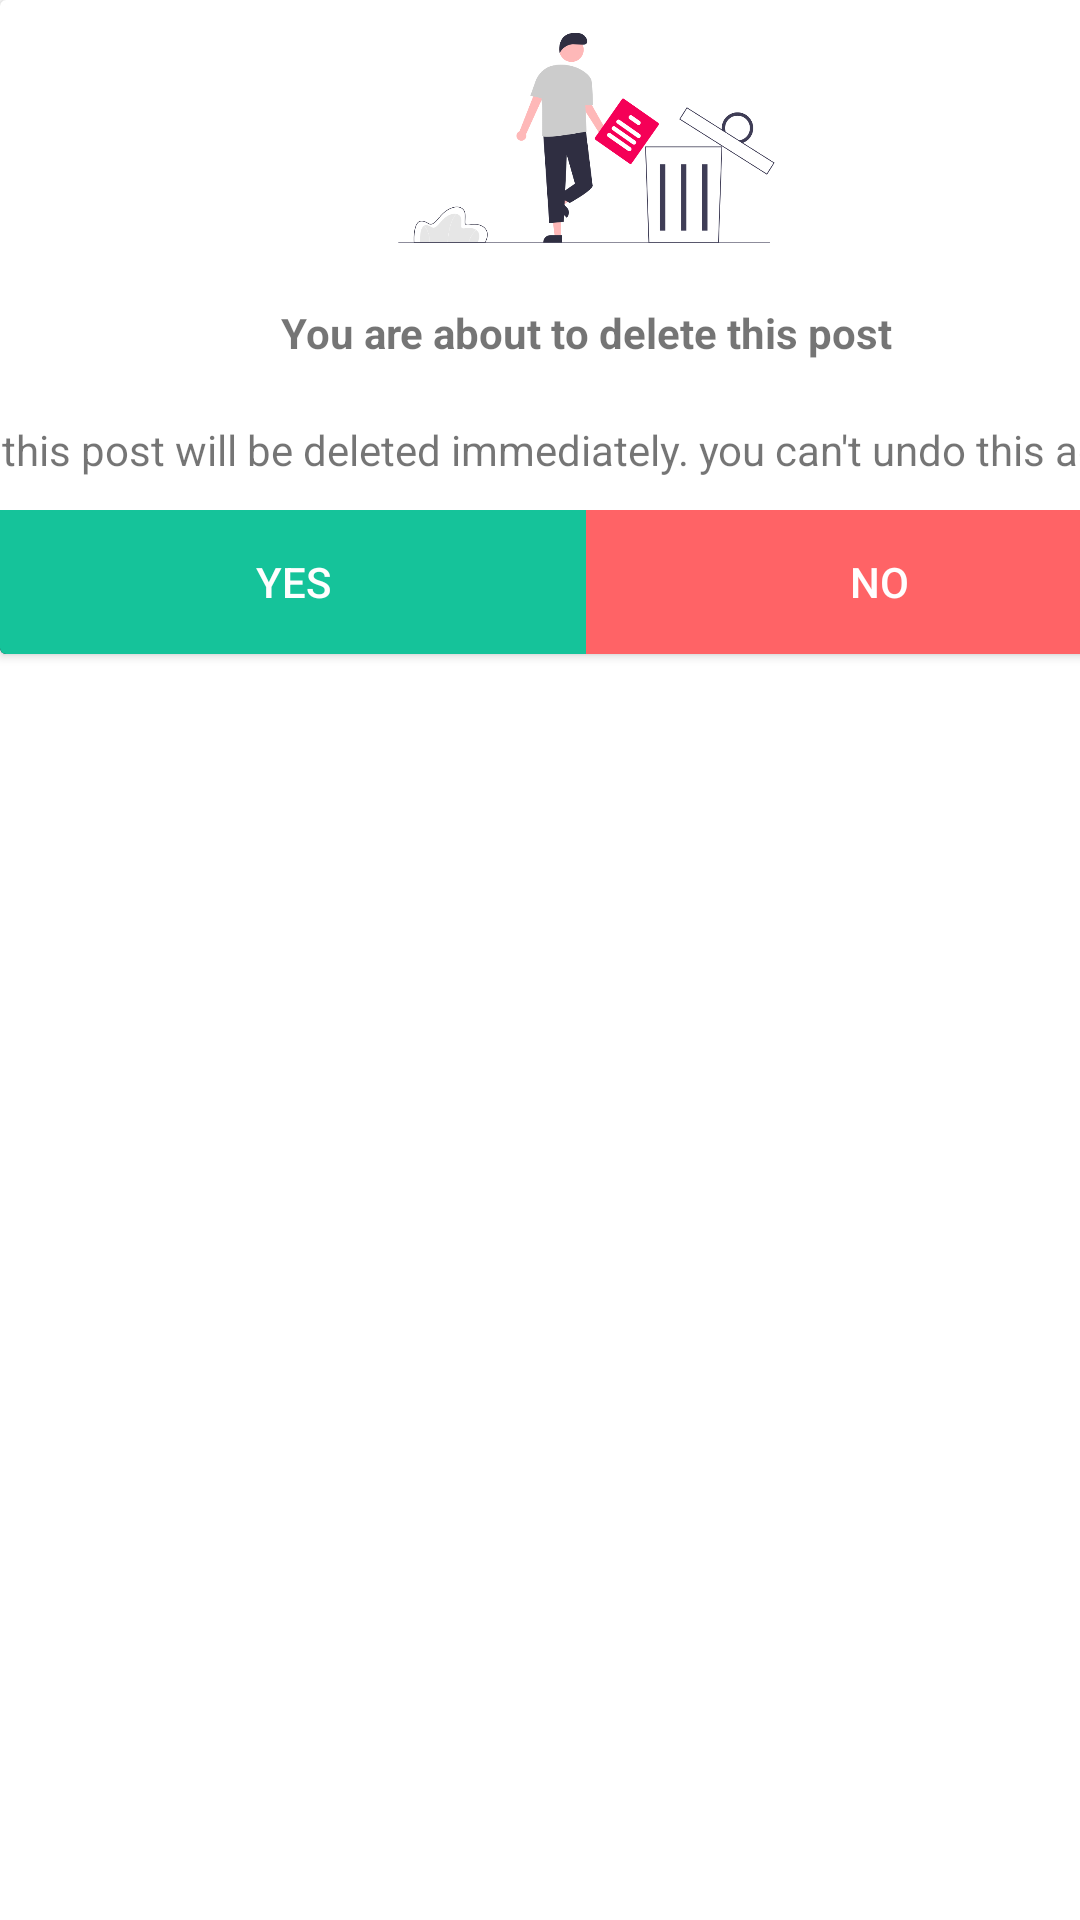

Produce the Android XML layout that renders to this screen, including the resource entries it uses.
<!-- AndroidManifest.xml: application theme Theme.Discovery -->
<!-- res/layout/deletepost.xml -->
<?xml version="1.0" encoding="utf-8"?>
<androidx.constraintlayout.widget.ConstraintLayout xmlns:android="http://schemas.android.com/apk/res/android"
    xmlns:app="http://schemas.android.com/apk/res-auto"
    xmlns:tools="http://schemas.android.com/tools"
    android:orientation="vertical" android:layout_width="match_parent"
    android:layout_height="match_parent"
    android:fillViewport="true">

    <androidx.cardview.widget.CardView
        android:id="@+id/cardView2"
        android:layout_width="391dp"
        android:layout_height="wrap_content"
        tools:ignore="MissingConstraints"
        tools:layout_editor_absoluteX="9dp"
        tools:layout_editor_absoluteY="14dp">

        <LinearLayout
            android:layout_width="match_parent"
            android:layout_height="match_parent"
            android:orientation="vertical">

            <ImageView
                android:id="@+id/imageView7"
                android:layout_width="391dp"
                android:layout_height="92dp"
                app:srcCompat="@drawable/deletebg" />

            <TextView
                android:id="@+id/textView22"
                android:layout_width="match_parent"
                android:layout_height="30dp"
                android:layout_marginTop="4dp"
                android:gravity="center"
                android:text="You are about to delete this post"
                android:textStyle="bold"
                tools:textSize="24sp" />

            <TextView
                android:id="@+id/textView23"
                android:layout_width="match_parent"
                android:layout_height="40dp"
                android:layout_marginTop="4dp"
                android:gravity="center"
                android:text="this post will be deleted immediately. you can't undo this action"
                android:textStyle="normal" />

            <LinearLayout
                android:layout_width="match_parent"
                android:layout_height="match_parent"
                android:background="#181838"
                android:orientation="horizontal">

                <Button
                    android:id="@+id/btnYesDelete"
                    android:layout_width="wrap_content"
                    android:layout_height="match_parent"
                    android:layout_weight="1"
                    android:background="#15C39A"
                    android:text="Yes"
                    android:textColor="#FFFEFE"
                    app:backgroundTint="@null" />

                <Button
                    android:id="@+id/btnNoDelete"
                    android:layout_width="wrap_content"
                    android:layout_height="match_parent"
                    android:layout_weight="1"
                    android:background="@color/Redfate7"
                    android:text="No"
                    android:textColor="#FFFEFE" />
            </LinearLayout>

        </LinearLayout>
    </androidx.cardview.widget.CardView>

</androidx.constraintlayout.widget.ConstraintLayout>
<!-- resources referenced by this layout -->
<resources>
  <color name="Redfate7">#ff6366</color>
  <!-- drawable deletebg: png bitmap (drawable-v24, 37681 bytes) -->
  <style name="Theme.Discovery" parent="Theme.MaterialComponents.DayNight.DarkActionBar">
          
          <item name="colorPrimary">@color/Redfate7</item>
          <item name="colorPrimaryVariant">@color/Mainred</item>
          <item name="colorOnPrimary">@color/white</item>
          
          <item name="colorSecondary">@color/teal_200</item>
          <item name="colorSecondaryVariant">@color/teal_700</item>
          <item name="colorOnSecondary">@color/black</item>
          
          <item name="android:statusBarColor">?attr/colorPrimaryVariant</item>
          
      </style>
  <color name="Mainred">#E21C48</color>
  <color name="white">#FFFFFF</color>
  <color name="teal_200">#FF03DAC5</color>
  <color name="teal_700">#FF018786</color>
  <color name="black">#FF000000</color>
</resources>
